Photos from the image-classification dataset "p3cls" in the GitHub repository dage13024-bit/playjigsaw-part3. Its 15 classes are: airplane, backpack, bicycle, car, cat, chair, cup, desktop, dog, elephant, nailong, penguin, suitcase, tafei, umbrella.

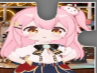
Label: tafei

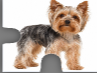
Label: dog

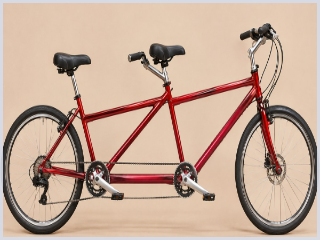
Label: bicycle

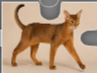
Label: cat

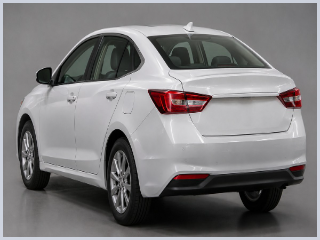
Label: car

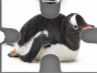
Label: penguin
